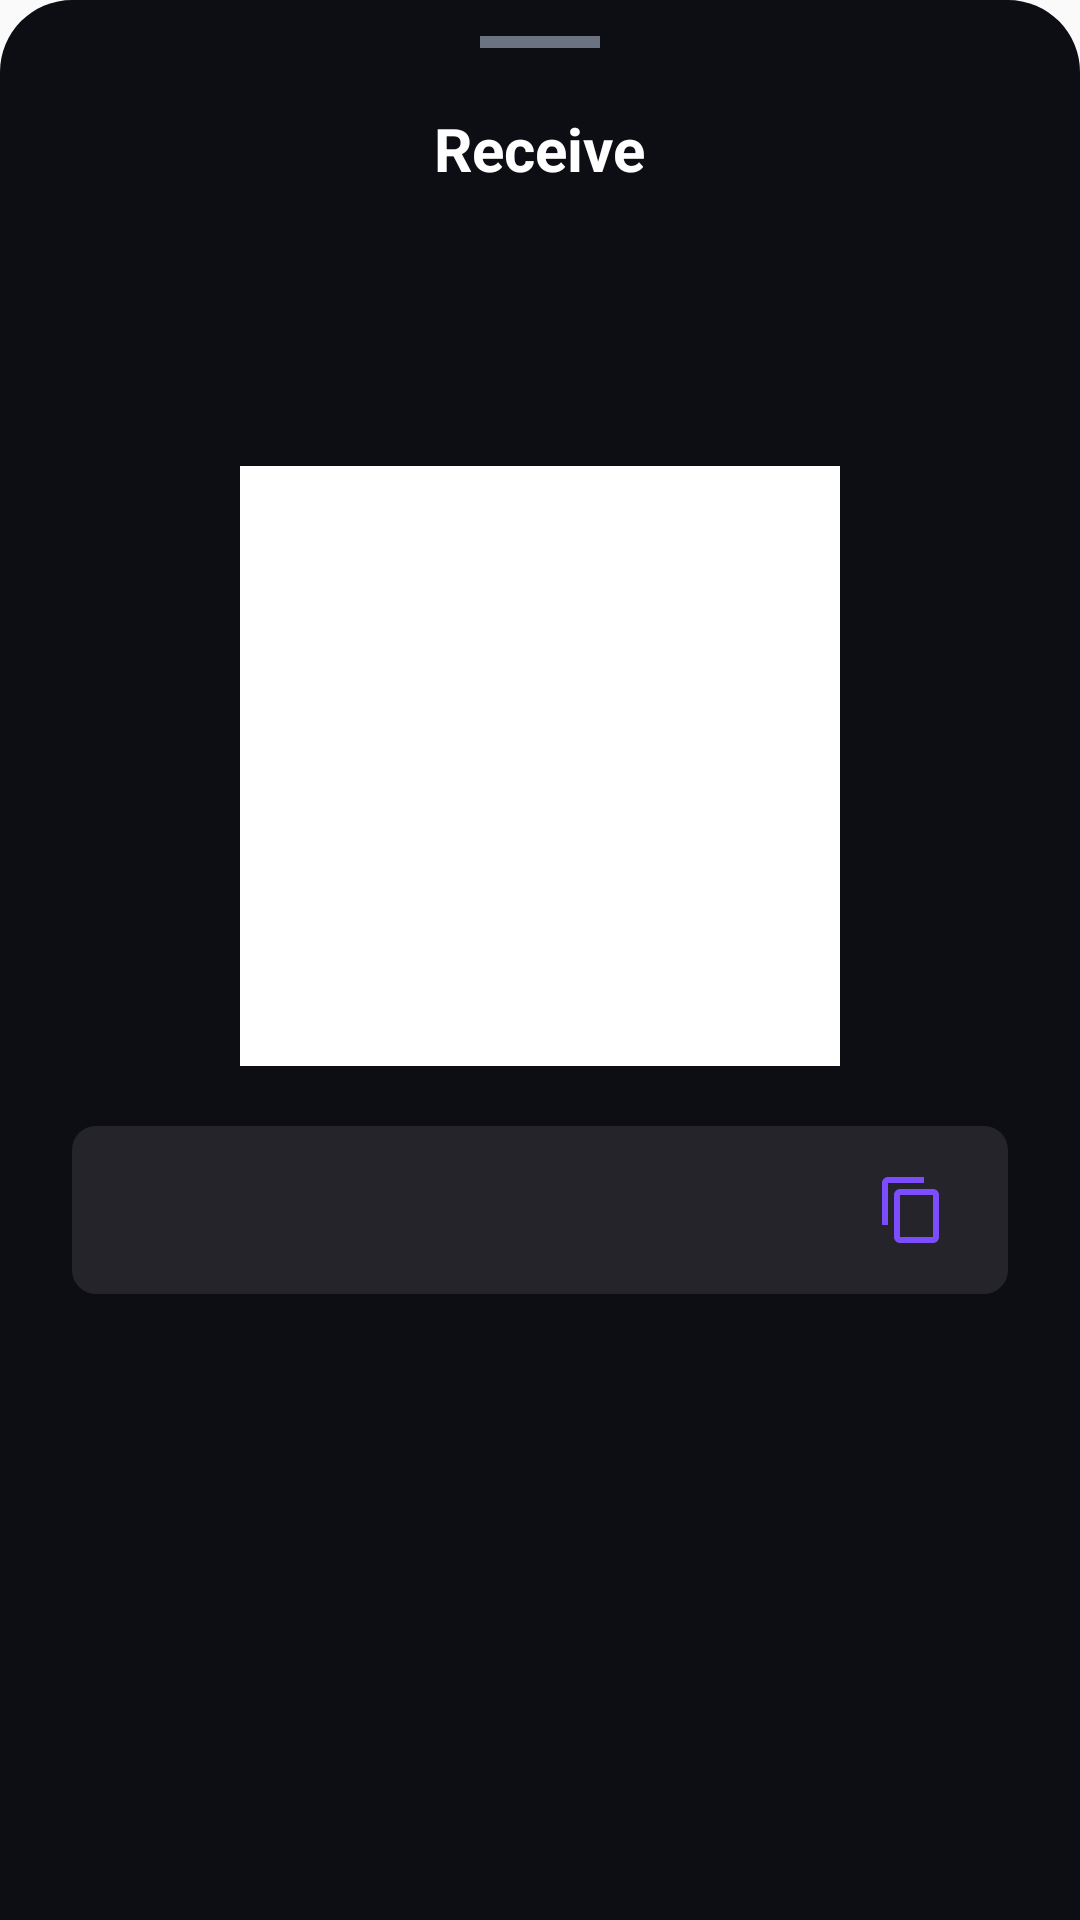

Layout XML and referenced resources for this Android screen:
<!-- AndroidManifest.xml: application theme Theme.Frzterr -->
<!-- res/layout/dialog_receive.xml -->
<?xml version="1.0" encoding="utf-8"?>
<LinearLayout xmlns:android="http://schemas.android.com/apk/res/android"
    xmlns:app="http://schemas.android.com/apk/res-auto"
    android:layout_width="match_parent"
    android:layout_height="wrap_content"
    android:orientation="vertical"
    android:background="@drawable/bg_bottom_sheet_rounded"
    android:backgroundTint="@color/background"
    android:paddingBottom="32dp">

    
    <View
        android:layout_width="40dp"
        android:layout_height="4dp"
        android:layout_gravity="center_horizontal"
        android:layout_marginTop="12dp"
        android:layout_marginBottom="4dp"
        android:background="@color/icon_inactive" />

    
    <TextView
        android:layout_width="wrap_content"
        android:layout_height="wrap_content"
        android:text="Receive"
        android:textColor="@color/text_primary"
        android:textSize="20sp"
        android:textStyle="bold"
        android:layout_gravity="center_horizontal"
        android:paddingTop="16dp"
        android:paddingBottom="8dp" />

    
    <com.google.android.material.tabs.TabLayout
        android:id="@+id/tabChain"
        android:layout_width="match_parent"
        android:layout_height="44dp"
        android:layout_marginHorizontal="16dp"
        android:layout_marginBottom="8dp"
        app:tabMode="fixed"
        app:tabGravity="fill"
        app:tabSelectedTextColor="@color/wallet_accent"
        app:tabTextColor="@color/icon_inactive"
        app:tabIndicatorColor="@color/wallet_accent"
        app:tabIndicatorHeight="2dp"
        app:tabBackground="@android:color/transparent" />

    
    <TextView
        android:id="@+id/tvWarning"
        android:layout_width="wrap_content"
        android:layout_height="wrap_content"
        android:layout_gravity="center_horizontal"
        android:layout_marginHorizontal="24dp"
        android:layout_marginBottom="16dp"
        android:text=""
        android:textColor="#FFA726"
        android:textSize="12sp"
        android:gravity="center" />

    
    <ImageView
        android:id="@+id/ivQrCode"
        android:layout_width="200dp"
        android:layout_height="200dp"
        android:layout_gravity="center_horizontal"
        android:padding="8dp"
        android:background="#FFFFFFFF"
        android:layout_marginBottom="20dp" />

    
    <LinearLayout
        android:layout_width="match_parent"
        android:layout_height="wrap_content"
        android:orientation="horizontal"
        android:gravity="center_vertical"
        android:background="@drawable/bg_search_input"
        android:backgroundTint="#18FFFFFF"
        android:layout_marginHorizontal="24dp"
        android:paddingHorizontal="16dp"
        android:paddingVertical="12dp">

        <TextView
            android:id="@+id/tvReceiveAddress"
            android:layout_width="0dp"
            android:layout_weight="1"
            android:layout_height="wrap_content"
            android:textColor="@color/text_primary"
            android:textSize="12sp"
            android:fontFamily="monospace"
            android:ellipsize="middle"
            android:singleLine="true" />

        <ImageButton
            android:id="@+id/btnCopyReceiveAddress"
            android:layout_width="32dp"
            android:layout_height="32dp"
            android:src="@drawable/ic_action_copy"
            android:background="?attr/selectableItemBackgroundBorderless"
            android:tint="@color/wallet_accent"
            android:padding="4dp"
            android:layout_marginStart="8dp" />
    </LinearLayout>

</LinearLayout>
<!-- resources referenced by this layout -->
<resources>
  <color name="background">#0D0D14</color>
  <color name="icon_inactive">#6B7280</color>
  <color name="text_primary">#FFFFFF</color>
  <color name="wallet_accent">#7C4DFF</color>
  <!-- drawable bg_bottom_sheet_rounded (drawable) -->
  <?xml version="1.0" encoding="utf-8"?>
  <shape xmlns:android="http://schemas.android.com/apk/res/android">
      <solid android:color="@color/background" />
      <corners
          android:topLeftRadius="24dp"
          android:topRightRadius="24dp" />
  </shape>
  <!-- drawable bg_search_input (drawable) -->
  <?xml version="1.0" encoding="utf-8"?>
  <shape xmlns:android="http://schemas.android.com/apk/res/android">
      <solid android:color="#1A1A1A"/>
      <corners android:radius="8dp"/>
  </shape>
  <!-- drawable ic_action_copy (drawable) -->
  <vector xmlns:android="http://schemas.android.com/apk/res/android"
      android:width="24dp"
      android:height="24dp"
      android:viewportWidth="24"
      android:viewportHeight="24">
    <path
        android:fillColor="#FF000000"
        android:pathData="M16,1L4,1C2.9,1 2,1.9 2,3L2,17L4,17L4,3L16,3V1ZM19,5L8,5C6.9,5 6,5.9 6,7L6,21C6,22.1 6.9,23 8,23L19,23C20.1,23 21,22.1 21,21L21,7C21,5.9 20.1,5 19,5ZM19,21L8,21L8,7L19,7V21Z"/>
  </vector>
  <style name="Theme.Frzterr" parent="Theme.MaterialComponents.DayNight.NoActionBar.Bridge">
  
          
          <item name="android:statusBarColor">@android:color/transparent</item>
          <item name="android:navigationBarColor">@android:color/transparent</item>
  
          
          <item name="android:windowLightStatusBar">true</item>
          <item name="android:windowLightNavigationBar">true</item>
  
          
          <item name="selectableItemBackgroundBorderless">@null</item>
          <item name="selectableItemBackground">@null</item>
          <item name="colorControlHighlight">@android:color/transparent</item>
  
          
          <item name="bottomNavigationStyle">@style/Frzterr.BottomNav</item>
          
          
          <item name="bottomSheetDialogTheme">@style/Frzterr.BottomSheetDialog</item>
      </style>
  <style name="Frzterr.BottomNav" parent="Widget.MaterialComponents.BottomNavigationView">
          <item name="itemIconSize">@dimen/bottom_nav_icon_size</item>
      </style>
  <style name="Frzterr.BottomSheetDialog" parent="Theme.MaterialComponents.DayNight.BottomSheetDialog">
          <item name="bottomSheetStyle">@style/Widget.MaterialComponents.BottomSheet.Modal</item>
          <item name="android:windowSoftInputMode">adjustResize</item>
          <item name="android:windowIsFloating">false</item>
          <item name="android:statusBarColor">@android:color/transparent</item>
          <item name="android:navigationBarColor">@color/bottomsheet</item>
      </style>
  <dimen name="bottom_nav_icon_size">26dp</dimen>
  <color name="bottomsheet">#13131F</color>
</resources>
